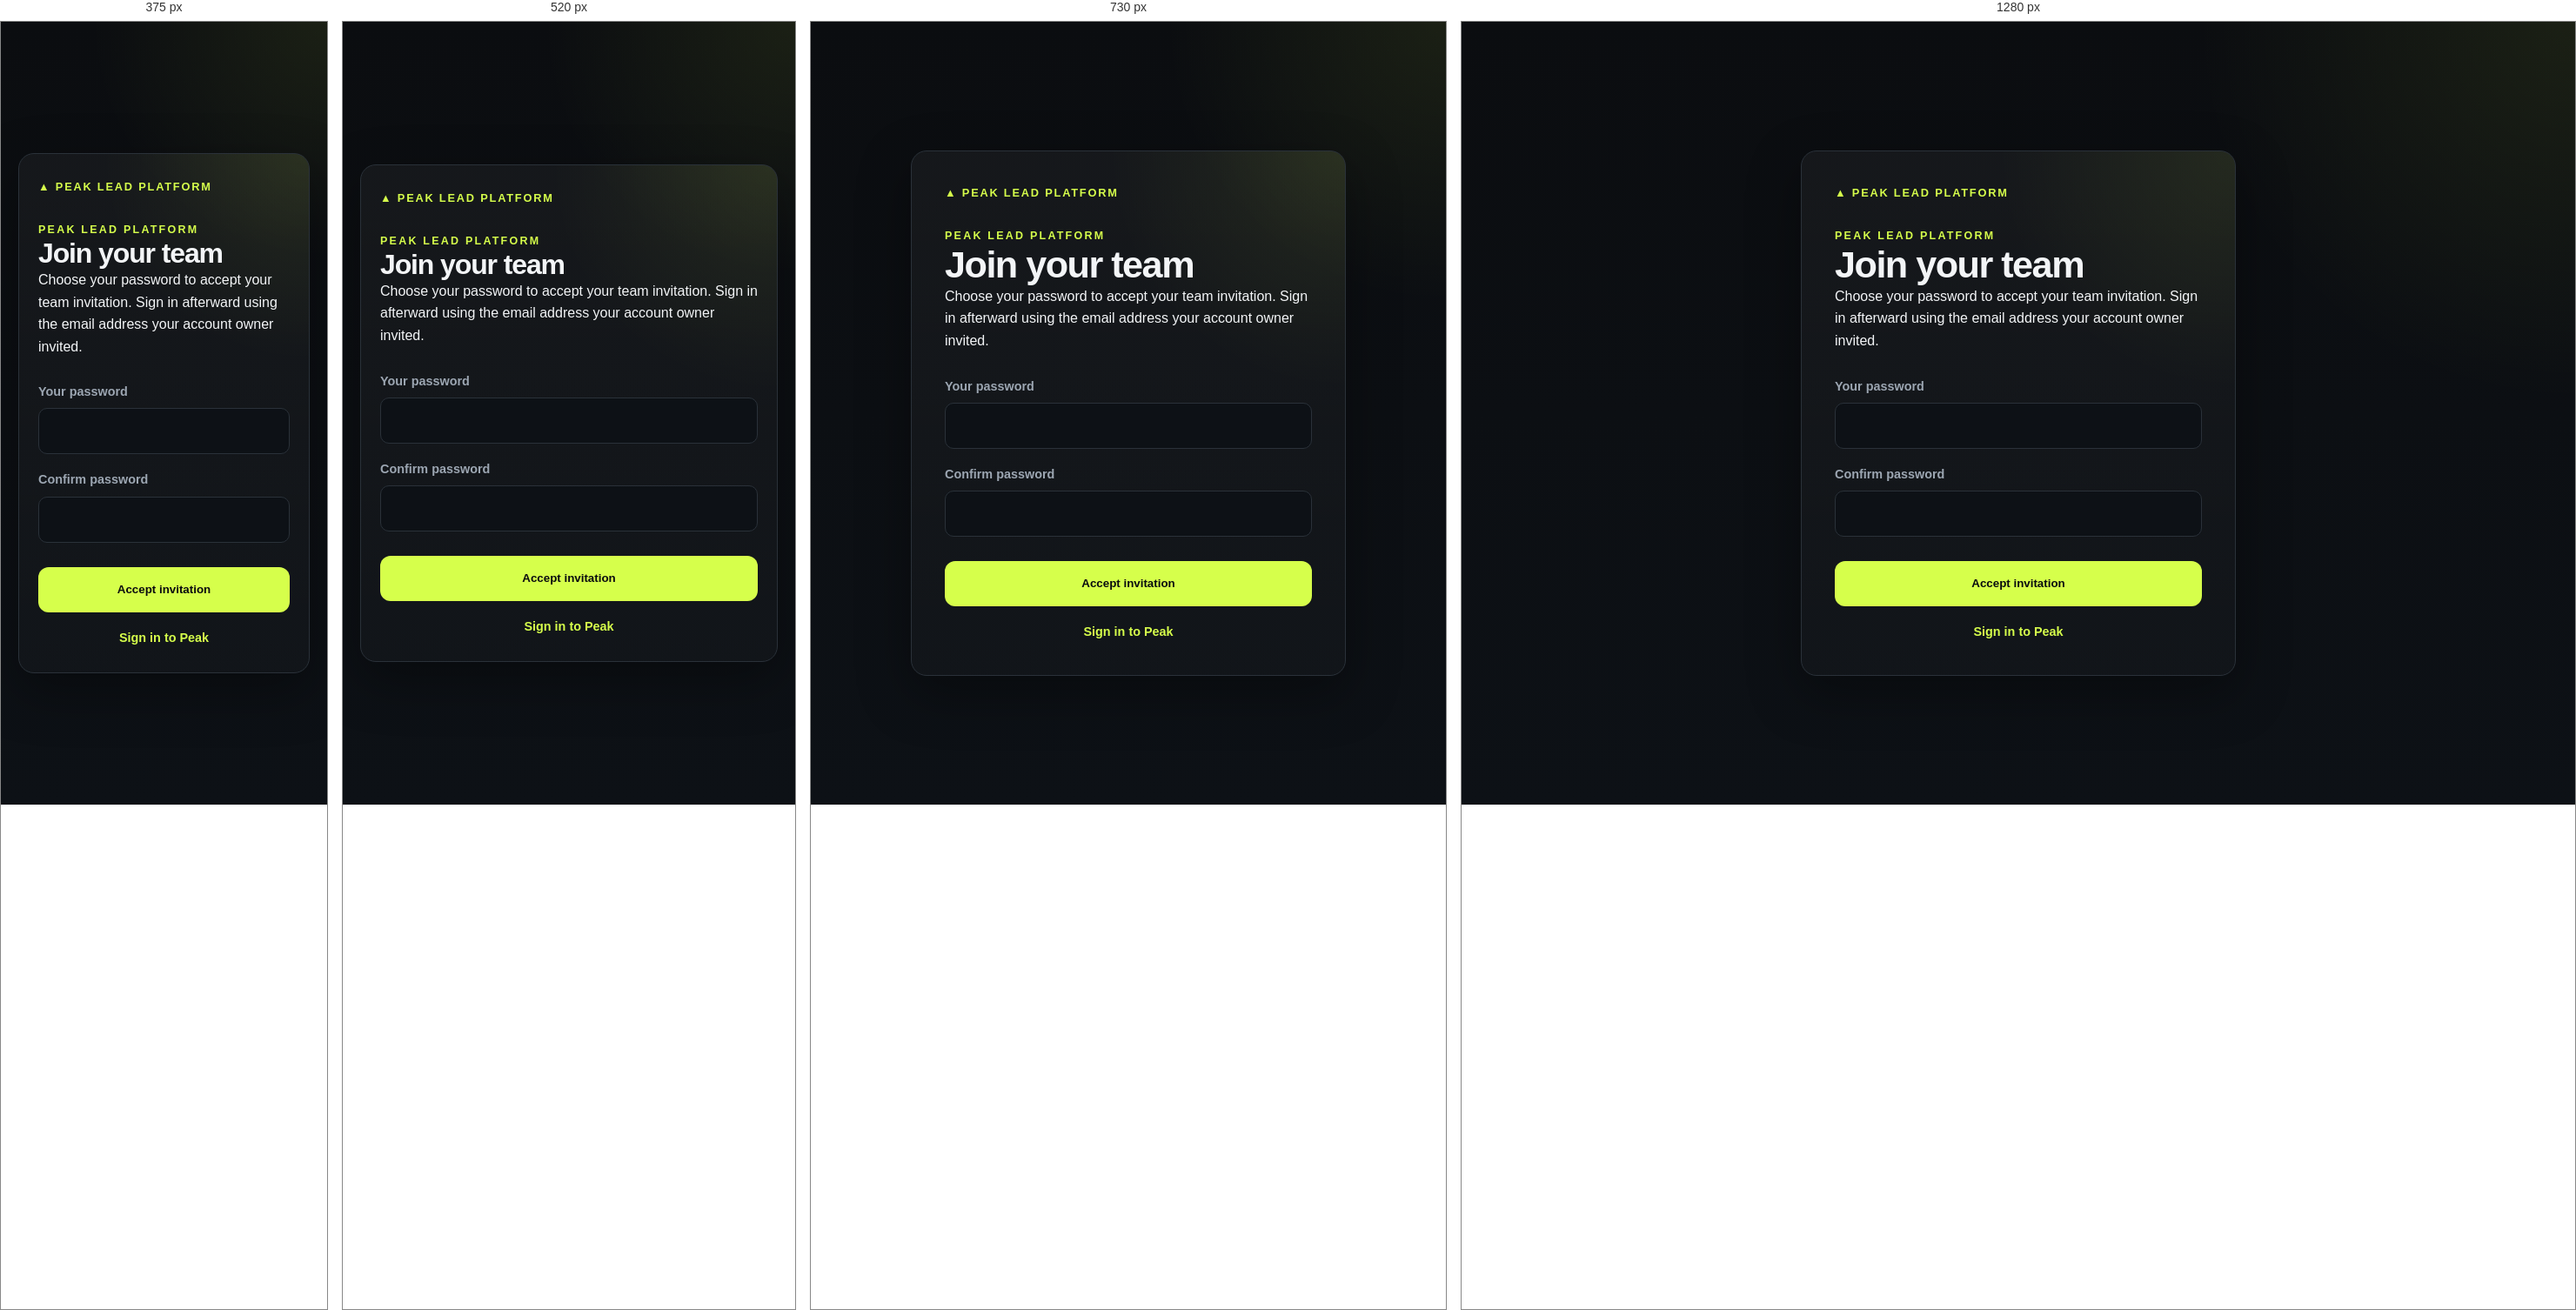
Rendered at 375 px, 520 px, 730 px and 1280 px, left to right.

<!-- file: accept-invite.html -->
<!DOCTYPE html><html lang="en"><head>
  <link rel="canonical" href="https://www.peakleadplatform.com/accept-invite.html" />
  <script src="/attribution.js"></script>
  <script type="module" src="/analytics.js"></script><meta charset="UTF-8"><meta name="viewport" content="width=device-width,initial-scale=1"><meta name="referrer" content="no-referrer"><title>Accept your team invitation | Peak Lead Platform</title>
  <meta name="description" content="Accept your private Peak team invitation and set your password to join your business’s lead-management workspace." /><link rel="stylesheet" href="/styles.css"></head><body><main class="auth-page"><section class="auth-card"><p class="eyebrow">PEAK LEAD PLATFORM</p><h1>Join your team</h1><p>Choose your password to accept your team invitation. Sign in afterward using the email address your account owner invited.</p><form id="accept-team"><label>Your password<input name="password" type="password" minlength="12" maxlength="256" autocomplete="new-password" required></label><label>Confirm password<input name="confirm" type="password" minlength="12" maxlength="256" autocomplete="new-password" required></label><button class="primary-button" type="submit">Accept invitation</button></form><p id="invite-status" role="status" aria-live="polite"></p><p class="auth-footer"><a href="/login.html">Sign in to Peak</a></p></section></main><script src="/accept-invite.js"></script></body></html>


/* @media block from styles.css */
@media (max-width: 900px) {
  .metrics,
  .feature-grid {
    grid-template-columns: repeat(2, 1fr);
  }

  .lead-row {
    grid-template-columns: 1.5fr 70px 1fr;
  }

  .lead-row .action {
    grid-column: 1 / -1;
    padding-left: 58px;
  }
}

/* @media block from styles.css */
@media (max-width: 650px) {
  .navbar {
    align-items: flex-start;
  }

  .nav-links {
    display: none;
  }

  .hero {
    padding-top: 80px;
  }

  .metrics,
  .feature-grid {
    grid-template-columns: 1fr;
  }

  .lead-row {
    grid-template-columns: 1fr 60px;
  }

  .tier,
  .action {
    grid-column: 1 / -1;
  }

  .lead-row .action {
    padding-left: 0;
  }

  .cta {
    padding: 50px 24px;
  }

  footer {
    flex-direction: column;
  }
}

/* @media block from styles.css */
@media (max-width: 800px) {
  
  }

/* @media block from styles.css */
@media (max-width: 900px) {
  .campaign-grid {
    grid-template-columns: 1fr;
  }
}

/* @media block from styles.css */
@media (max-width: 700px) {
  .brief-grid {
    grid-template-columns: 1fr;
  }
}

/* @media block from styles.css */
@media (max-width: 650px) {
  .settings-header,
  .settings-footer {
    align-items: flex-start;
    flex-direction: column;
  }

  .settings-footer button {
    width: 100%;
  }
}

/* @media block from styles.css */
@media (max-width: 700px) {
  
}

/* @media block from styles.css */
@media (max-width: 560px) {
  .auth-card {
    padding: 28px 22px;
  }
}

/* @media block from styles.css */
@media (max-width: 760px) {
  .campaign-form-section .form-grid,
  .campaign-details {
    grid-template-columns: 1fr;
  }

  .campaign-card-header,
  .campaigns-page .section-heading {
    align-items: flex-start;
    flex-direction: column;
  }
}

/* @media block from styles.css */
@media (max-width: 760px) {
  .lead-entry-card {
    padding: 20px;
  }

  .lead-form-grid {
    grid-template-columns: 1fr;
  }
}

/* @media block from styles.css */
@media (max-width: 760px) {
  .lead-manager {
    padding: 20px;
  }

  .lead-manager-details {
    grid-template-columns: 1fr;
  }
}

/* @media block from styles.css */
@media (max-width: 800px) {
  body:not([data-page="dashboard"]) .demo-lead-grid { grid-template-columns: 1fr; }
  body:not([data-page="dashboard"]) .demo-follow-up { align-items: flex-start; flex-direction: column; }
}

/* @media block from styles.css */
@media (max-width: 850px) {
  .dashboard-connections { align-items: flex-start; flex-direction: column; }
  .dashboard-connection-actions { width: 100%; }
}

/* @media block from styles.css */
@media (max-width: 480px) {
  .dashboard-connection-actions { flex-direction: column; }
  .dashboard-connection-actions a { width: 100%; }
}

/* @media block from styles.css */
@media(max-width: 600px) { .team-member-actions, .team-member-actions form { width: 100%; } }

/* @media block from styles.css */
@media(max-width: 760px) { .embed-preview-layout { grid-template-columns: 1fr; } .embed-preview-page { width: calc(100% - 24px); } }

/* @media block from styles.css */
@media(max-width: 760px) { .peak-contact { grid-template-columns: 1fr; gap: 16px; } }

/* @media block from styles.css */
@media(max-width:650px){#all-lead-cards{grid-template-columns:1fr;}.lead-list-controls{align-items:stretch;flex-direction:column;}}

/* @media block from styles.css */
@media(max-width:650px){body[data-page="lead-list"] .navbar{align-items:flex-start;gap:18px;flex-direction:column;}body[data-page="lead-list"] .nav-links{gap:4px;}.lead-list-controls{padding:16px;}.lead-pagination{gap:10px;}}

/* @media block from styles.css */
@media(max-width:650px){.call-list-heading{align-items:flex-start;flex-direction:column;gap:14px;}body[data-page="dashboard"] .morning-worklist{padding:16px;}body[data-page="dashboard"] .metric-card{padding:16px;}.morning-call-summary{align-items:flex-start;}}

/* @media block from styles.css */
@media(max-width:760px){.pricing-layout{grid-template-columns:1fr;}.pricing-intro{margin-top:46px;}.pricing-plan,.pricing-included{padding:25px;}body[data-page="pricing"] .navbar{align-items:flex-start;gap:20px;flex-direction:column;}body[data-page="pricing"] .nav-links{gap:16px;}.pricing-faq{margin:50px auto;}}

/* @media block from styles.css */
@media(max-width:700px){body[data-page="trust"] .navbar{flex-direction:column;align-items:flex-start;gap:20px;}.trust-intro{padding-top:42px;}.trust-grid,.home-founder{grid-template-columns:1fr;}.founder-panel{flex-direction:column;}.founder-panel,.trust-callout,.home-founder{padding:24px;}.home-founder-name{align-items:flex-start;}.trust-table th,.trust-table td{padding:12px;}}

/* @media block from styles.css */
@media(max-width:760px){.home-scoring{grid-template-columns:1fr;gap:24px;}.home-faq{padding:24px;}.score-example{padding:22px;}.home-faq-actions{gap:18px;}}

/* @media block from styles.css */
@media(max-width:650px){body[data-page="home"] .navbar,body[data-page="pricing"] .navbar{position:relative;flex-direction:row;align-items:center;padding:18px 0;gap:12px;}.public-mobile-menu{display:block;}.public-mobile-menu summary{display:flex;align-items:center;justify-content:center;min-width:64px;min-height:44px;border:1px solid var(--line);border-radius:10px;cursor:pointer;color:var(--accent);list-style:none;}.public-mobile-menu summary::-webkit-details-marker{display:none;}.public-mobile-menu>nav{position:absolute;top:100%;left:0;right:0;z-index:30;background:var(--panel);border:1px solid var(--line);border-radius:12px;padding:12px;box-shadow:var(--shadow);display:grid;grid-template-columns:1fr 1fr;gap:4px;}.public-mobile-menu>nav a{display:flex;align-items:center;min-height:44px;padding:8px 10px;}.public-mobile-menu summary:focus-visible,.public-mobile-menu a:focus-visible{outline:2px solid var(--accent);outline-offset:3px;}body[data-page="home"] .hero{padding:34px 0 44px;}body[data-page="home"] .hero h1{font-size:clamp(2rem,8.5vw,2.8rem);line-height:1.1;}body[data-page="home"] .hero-badge{font-size:.65rem;line-height:1.5;}body[data-page="home"] .hero-copy{font-size:.95rem;line-height:1.65;}body[data-page="home"] .hero-actions{margin-top:22px;}body[data-page="home"] .hero-actions a,body[data-page="pricing"] .primary-button,body[data-page="pricing"] .pricing-question{min-height:44px;}.pricing-question{display:inline-flex;align-items:center;}.pricing-amount{overflow-wrap:anywhere;}body[data-page="home"] .nav-links,body[data-page="pricing"] .nav-links{display:none;}.comparison-copy .trust-table{font-size:.78rem;}.comparison-links a{display:flex;align-items:center;min-height:44px;}.pricing-faq summary,.home-faq summary{min-height:44px;}}